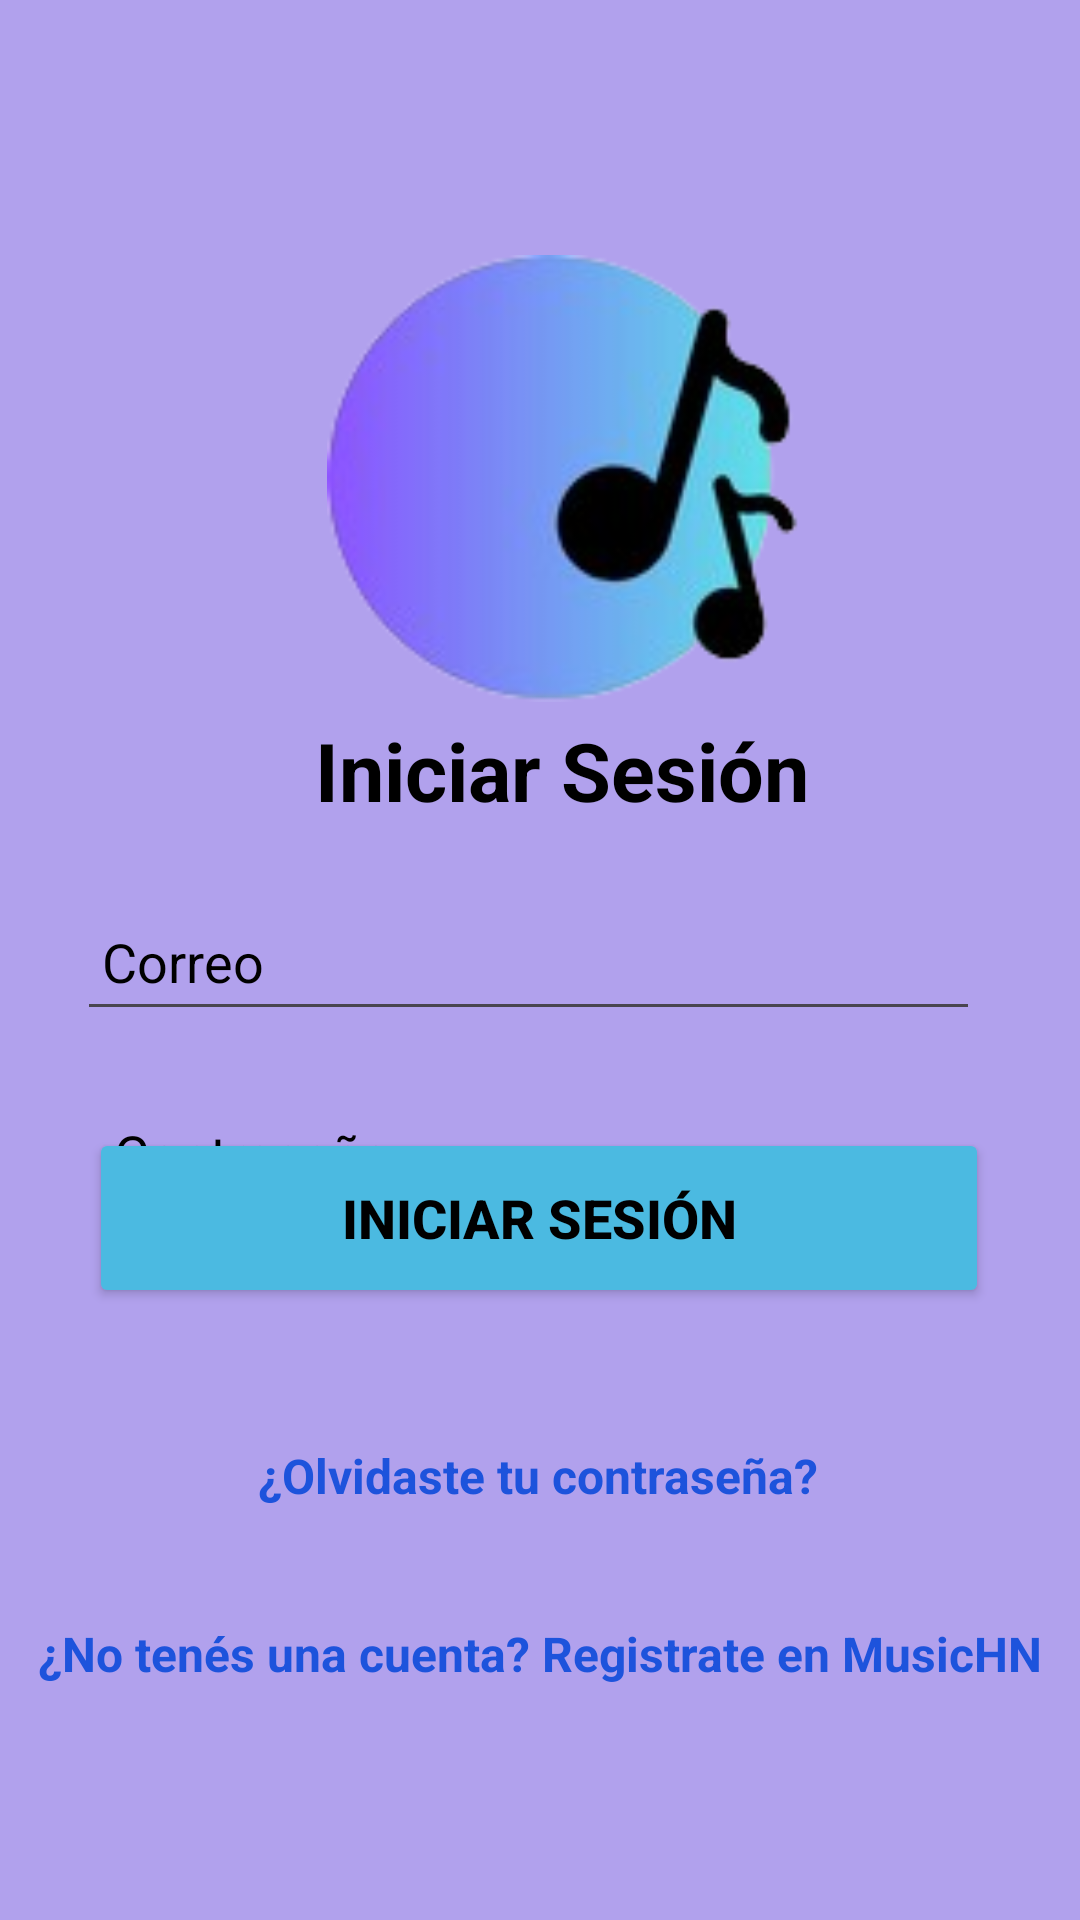

Produce the Android XML layout that renders to this screen, including the resource entries it uses.
<!-- AndroidManifest.xml: application theme Theme.MusicAppPM1 -->
<!-- res/layout/activity_iniciar_sesion.xml -->
<?xml version="1.0" encoding="utf-8"?>
<androidx.constraintlayout.widget.ConstraintLayout xmlns:android="http://schemas.android.com/apk/res/android"
    xmlns:app="http://schemas.android.com/apk/res-auto"
    xmlns:tools="http://schemas.android.com/tools"
    android:id="@+id/iniciar_sesion"
    android:layout_width="match_parent"
    android:layout_height="match_parent"
    android:background="@color/fondo_general">

    <ImageView
        android:id="@+id/logo"
        android:layout_width="165dp"
        android:layout_height="149dp"
        app:layout_constraintBottom_toBottomOf="parent"

        app:layout_constraintEnd_toEndOf="parent"
        app:layout_constraintHorizontal_bias="0.54"
        app:layout_constraintStart_toStartOf="parent"
        app:layout_constraintTop_toTopOf="parent"
        app:layout_constraintVertical_bias="0.173"
        app:srcCompat="@drawable/logo" />

    <TextView
        android:id="@+id/registrarse"
        android:layout_width="wrap_content"
        android:layout_height="wrap_content"
        android:clickable="true"
        android:focusable="true"
        android:text="¿No tenés una cuenta? Registrate en MusicHN"
        android:textColor="#1D53DC"
        android:textSize="16sp"
        android:textStyle="bold"
        app:layout_constraintBottom_toBottomOf="parent"
        app:layout_constraintEnd_toEndOf="parent"
        app:layout_constraintStart_toStartOf="parent"
        app:layout_constraintTop_toTopOf="parent"
        app:layout_constraintVertical_bias="0.874" />

    <EditText
        android:id="@+id/txtEmail"
        android:layout_width="301dp"
        android:layout_height="49dp"
        android:layout_marginTop="20dp"
        android:drawableLeft="@drawable/baseline_email_24"
        android:ems="10"
        android:hint=" Correo"
        android:inputType="textEmailAddress"
        android:textColor="@color/black"
        android:textColorHint="@color/black"
        app:layout_constraintEnd_toEndOf="parent"
        app:layout_constraintHorizontal_bias="0.436"
        app:layout_constraintStart_toStartOf="parent"
        app:layout_constraintTop_toBottomOf="@+id/textView" />

    <EditText
        android:id="@+id/txtPass"
        android:layout_width="280dp"
        android:layout_height="49dp"
        android:layout_marginTop="84dp"
        android:drawableLeft="@drawable/baseline_lock_24"
        android:ems="10"
        android:hint=" Contraseña"
        android:inputType="textPassword"
        android:textColor="@color/black"
        android:textColorHint="@color/black"
        app:layout_constraintEnd_toEndOf="parent"
        app:layout_constraintHorizontal_bias="0.369"
        app:layout_constraintStart_toStartOf="parent"
        app:layout_constraintTop_toBottomOf="@+id/textView" />

    <ImageView
        android:id="@+id/verpass"
        android:layout_width="25dp"
        android:layout_height="25dp"
        android:layout_below="@+id/txtPass"
        app:layout_constraintBottom_toBottomOf="parent"
        app:layout_constraintEnd_toEndOf="parent"
        app:layout_constraintHorizontal_bias="0.883"
        app:layout_constraintStart_toStartOf="parent"
        app:layout_constraintTop_toTopOf="parent"
        app:layout_constraintVertical_bias="0.559" />

    <TextView
        android:id="@+id/textView"
        android:layout_width="wrap_content"
        android:layout_height="wrap_content"
        android:text="Iniciar Sesión"
        android:textAlignment="center"
        android:textColor="#000000"
        android:textSize="27sp"
        android:textStyle="bold"
        app:layout_constraintBottom_toBottomOf="parent"
        app:layout_constraintEnd_toEndOf="parent"
        app:layout_constraintHorizontal_bias="0.538"
        app:layout_constraintStart_toStartOf="parent"
        app:layout_constraintTop_toTopOf="parent"
        app:layout_constraintVertical_bias="0.395" />

    <Button
        android:id="@+id/btnIniciar"
        android:layout_width="300dp"
        android:layout_height="60dp"
        android:layout_marginBottom="204dp"
        android:backgroundTint="#4BBAE1"
        android:elevation="100dp"
        android:text="Iniciar sesión"
        android:textColor="@color/black"
        android:textSize="18sp"
        android:textStyle="bold"
        app:cornerRadius="30px"
        app:layout_constraintBottom_toBottomOf="parent"
        app:layout_constraintEnd_toEndOf="parent"
        app:layout_constraintHorizontal_bias="0.495"
        app:layout_constraintStart_toStartOf="parent" />

    <TextView
        android:id="@+id/olvidastepass"
        android:layout_width="wrap_content"
        android:layout_height="wrap_content"
        android:clickable="true"
        android:focusable="true"
        android:linksClickable="false"
        android:text="¿Olvidaste tu contraseña?"
        android:textColor="#1D53DC"
        android:textSize="16sp"
        android:textStyle="bold"
        app:layout_constraintBottom_toBottomOf="parent"
        app:layout_constraintEnd_toEndOf="parent"
        app:layout_constraintHorizontal_bias="0.497"
        app:layout_constraintStart_toStartOf="parent"
        app:layout_constraintTop_toTopOf="parent"
        app:layout_constraintVertical_bias="0.778" />

</androidx.constraintlayout.widget.ConstraintLayout>
<!-- resources referenced by this layout -->
<resources>
  <color name="black">#000000</color>
  <color name="fondo_general">#b1a1ed</color>
  <!-- drawable logo: png bitmap (drawable, 19385 bytes) -->
  <style name="Theme.MusicAppPM1" parent="Base.Theme.MusicAppPM1" />
  <style name="Base.Theme.MusicAppPM1" parent="Theme.Material3.DayNight">
          
          
      </style>
</resources>
